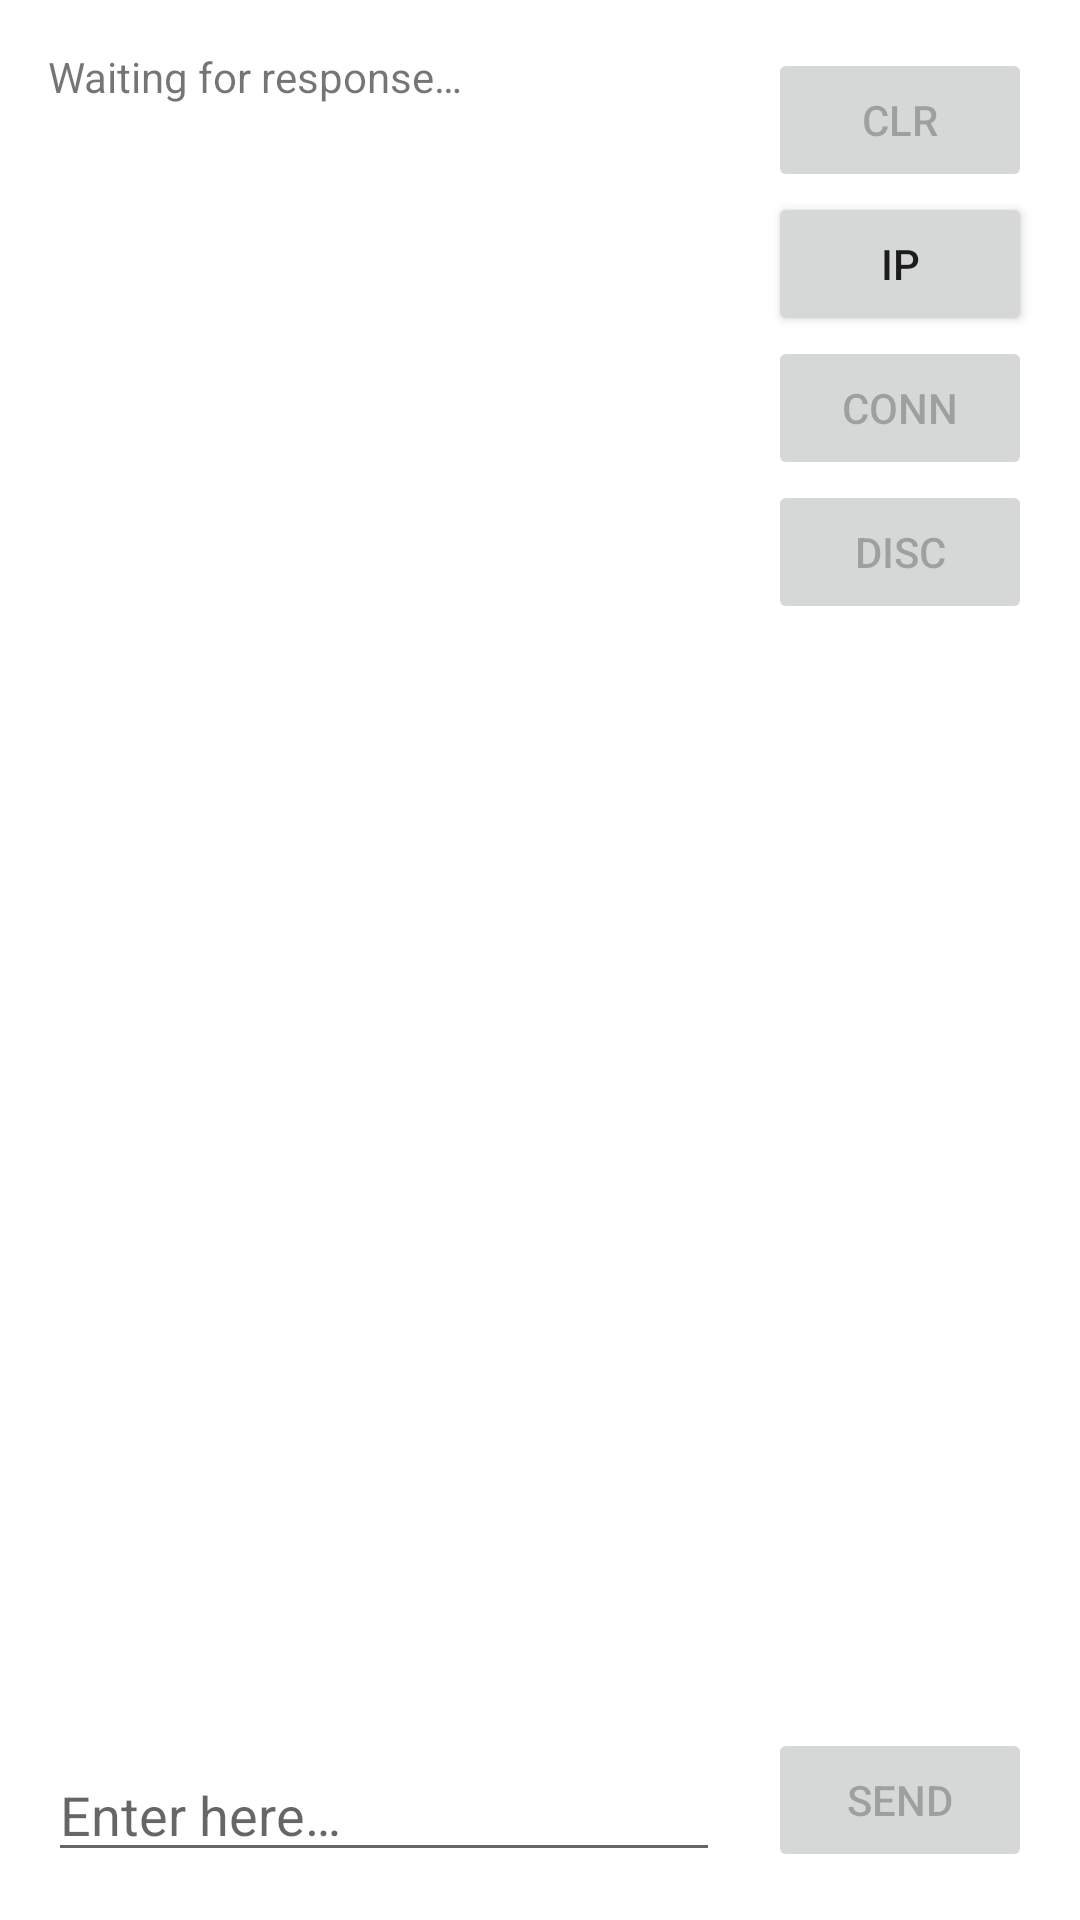

Android layout source for this screen:
<!-- AndroidManifest.xml: application theme Theme.ServerSocket -->
<!-- res/layout/activity_main.xml -->
<?xml version="1.0" encoding="utf-8"?>
<androidx.constraintlayout.widget.ConstraintLayout xmlns:android="http://schemas.android.com/apk/res/android"
    xmlns:app="http://schemas.android.com/apk/res-auto"
    xmlns:tools="http://schemas.android.com/tools"
    android:layout_width="match_parent"
    android:layout_height="match_parent"
    tools:context=".MainActivity">

    <ScrollView
        android:id="@+id/scrollView2"
        android:layout_width="0dp"
        android:layout_height="0dp"
        android:layout_marginStart="16dp"
        android:layout_marginTop="16dp"
        android:layout_marginEnd="16dp"
        android:layout_marginBottom="16dp"
        app:layout_constraintBottom_toTopOf="@+id/editText"
        app:layout_constraintEnd_toEndOf="parent"
        app:layout_constraintStart_toStartOf="parent"
        app:layout_constraintTop_toTopOf="parent">

        <LinearLayout
            android:layout_width="match_parent"
            android:layout_height="wrap_content"
            android:orientation="vertical">

            <TextView
                android:id="@+id/textView"
                android:layout_width="match_parent"
                android:layout_height="wrap_content"
                android:text="@string/hint_response" />

        </LinearLayout>

    </ScrollView>

    <Button
        android:id="@+id/button01"
        android:layout_width="wrap_content"
        android:layout_height="wrap_content"
        android:layout_marginTop="64dp"
        android:layout_marginEnd="16dp"
        android:text="@string/ip"
        app:layout_constraintEnd_toEndOf="parent"
        app:layout_constraintTop_toTopOf="parent" />

    <Button
        android:id="@+id/button0"
        android:layout_width="wrap_content"
        android:layout_height="wrap_content"
        android:layout_marginEnd="16dp"
        android:enabled="false"
        android:text="@string/connect"
        app:layout_constraintEnd_toEndOf="parent"
        app:layout_constraintTop_toBottomOf="@+id/button01" />

    <Button
        android:id="@+id/buttonDis"
        android:layout_width="wrap_content"
        android:layout_height="wrap_content"
        android:layout_marginEnd="16dp"
        android:enabled="false"
        android:text="@string/disconnect"
        app:layout_constraintEnd_toEndOf="parent"
        app:layout_constraintTop_toBottomOf="@+id/button0" />

    <Button
        android:id="@+id/button1"
        android:layout_width="wrap_content"
        android:layout_height="wrap_content"
        android:layout_marginTop="16dp"
        android:layout_marginEnd="16dp"
        android:enabled="false"
        android:text="@string/clear"
        app:layout_constraintEnd_toEndOf="parent"
        app:layout_constraintTop_toTopOf="parent" />

    <EditText
        android:id="@+id/editText"
        android:layout_width="0dp"
        android:layout_height="wrap_content"
        android:layout_marginStart="16dp"
        android:layout_marginEnd="16dp"
        android:layout_marginBottom="16dp"
        android:ems="10"
        android:hint="@string/hint_input"
        android:inputType="textPersonName"
        app:layout_constraintBottom_toBottomOf="parent"
        app:layout_constraintEnd_toStartOf="@+id/button2"
        app:layout_constraintStart_toStartOf="parent"
        tools:ignore="Autofill,LabelFor" />

    <Button
        android:id="@+id/button2"
        android:layout_width="wrap_content"
        android:layout_height="wrap_content"
        android:layout_marginEnd="16dp"
        android:layout_marginBottom="16dp"
        android:enabled="false"
        android:text="@string/send"
        app:layout_constraintBottom_toBottomOf="parent"
        app:layout_constraintEnd_toEndOf="parent" />


</androidx.constraintlayout.widget.ConstraintLayout>
<!-- resources referenced by this layout -->
<resources>
  <string name="clear">CLR</string>
  <string name="connect">Conn</string>
  <string name="disconnect">Disc</string>
  <string name="hint_input">Enter here…</string>
  <string name="hint_response">Waiting for response…</string>
  <string name="ip">IP</string>
  <string name="send">Send</string>
  <style name="Theme.ServerSocket" parent="Theme.MaterialComponents.DayNight.DarkActionBar">
          
          <item name="colorPrimaryVariant">@color/purple_700</item>
          <item name="colorPrimary">?attr/colorPrimaryVariant</item>
          <item name="colorOnPrimary">@color/white</item>
          
          <item name="colorSecondary">@color/purple_500</item>
          <item name="colorSecondaryVariant">?attr/colorPrimaryVariant</item>
          <item name="colorOnSecondary">@color/black</item>
          
          <item name="android:statusBarColor" tools:targetApi="l">?attr/colorPrimaryVariant</item>
          
      </style>
  <!-- not gathered from this repository: default colours our renderer supplied (Android Studio template values) -->
  <color name="purple_500">#FF6200EE</color>
  <color name="purple_700">#FF3700B3</color>
  <color name="black">#FF000000</color>
  <color name="white">#FFFFFFFF</color>
</resources>
